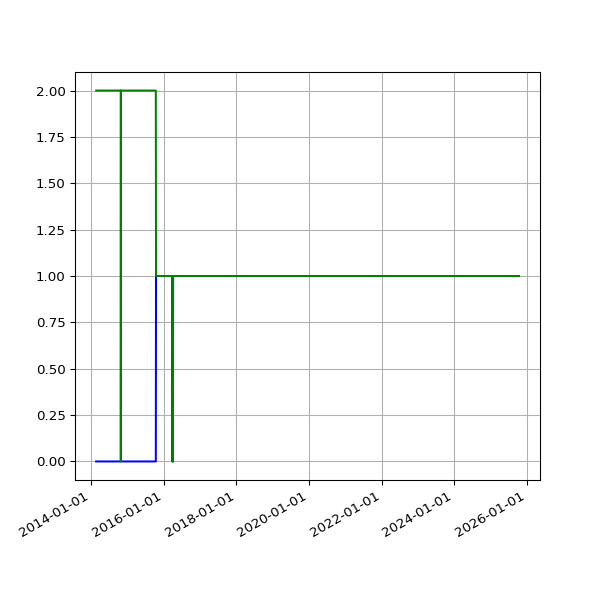

Source data for this figure (header and first rows):
date, 1.03, 2.01
2014-02-22 02:22:10 +0000, 2, 
2014-02-23 02:26:46 +0000, 2, 
2014-02-24 02:22:52 +0000, 2, 
2014-02-25 02:21:02 +0000, 2, 
2014-02-26 02:29:21 +0000, 2, 
2014-02-27 02:34:26 +0000, 2, 
2014-02-28 02:33:32 +0000, 2, 
2014-03-01 02:29:31 +0000, 2, 
2014-03-02 02:27:03 +0000, 2, 
2014-03-03 02:44:38 +0000, 2, 
2014-03-04 02:25:32 +0000, 2, 
2014-03-05 02:29:58 +0000, 2, 
2014-03-06 02:31:45 +0000, 2, 
2014-03-07 02:29:18 +0000, 2, 
2014-03-08 02:24:15 +0000, 2, 
2014-03-09 02:31:12 +0000, 2, 
2014-03-10 02:27:04 +0000, 2, 
2014-03-11 02:29:47 +0000, 2, 
2014-03-12 02:26:49 +0000, 2, 
2014-03-13 02:25:06 +0000, 2, 
2014-03-14 02:29:40 +0000, 2, 
2014-03-15 02:35:19 +0000, 2, 
2014-03-16 02:33:30 +0000, 2, 
2014-03-17 02:36:43 +0000, 2, 
2014-03-18 02:34:14 +0000, 2, 
2014-03-19 02:28:56 +0000, 2, 
2014-03-20 02:27:37 +0000, 2, 
2014-03-21 02:28:59 +0000, 2, 
2014-03-22 02:23:55 +0000, 2, 
2014-03-23 02:44:03 +0000, 2, 
2014-03-24 02:42:23 +0000, 2, 
2014-03-25 02:28:46 +0000, 2, 
2014-03-26 02:32:32 +0000, 2, 
2014-03-27 02:33:42 +0000, 2, 
2014-03-28 02:26:32 +0000, 2, 
2014-03-29 14:16:02 +0000, 2, 
2014-03-30 03:28:39 +0100, 2, 
2014-03-31 02:29:42 +0100, 2, 
2014-04-01 02:27:17 +0100, 2, 
2014-04-02 02:29:08 +0100, 2, 
2014-04-03 02:28:29 +0100, 2, 
2014-04-04 02:29:57 +0100, 2, 
2014-04-08 02:46:31 +0100, 2, 
2014-04-09 02:36:44 +0100, 2, 
2014-04-10 02:32:11 +0100, 2, 
2014-04-11 03:57:01 +0100, 2, 
2014-04-12 02:28:21 +0100, 2, 
2014-04-13 02:33:56 +0100, 2, 
2014-04-14 02:33:30 +0100, 2, 
2014-04-15 02:31:44 +0100, 2, 
2014-04-16 02:40:52 +0100, 2, 
2014-04-17 02:32:11 +0100, 2, 
2014-04-18 02:34:14 +0100, 2, 
2014-04-19 02:36:10 +0100, 2, 
2014-04-20 02:32:54 +0100, 2, 
2014-04-21 02:37:03 +0100, 2, 
2014-04-22 02:37:55 +0100, 2, 
2014-04-23 04:02:54 +0100, 2, 
2014-04-24 02:39:03 +0100, 2, 
2014-04-25 02:39:31 +0100, 2, 
... 3,142 more rows
